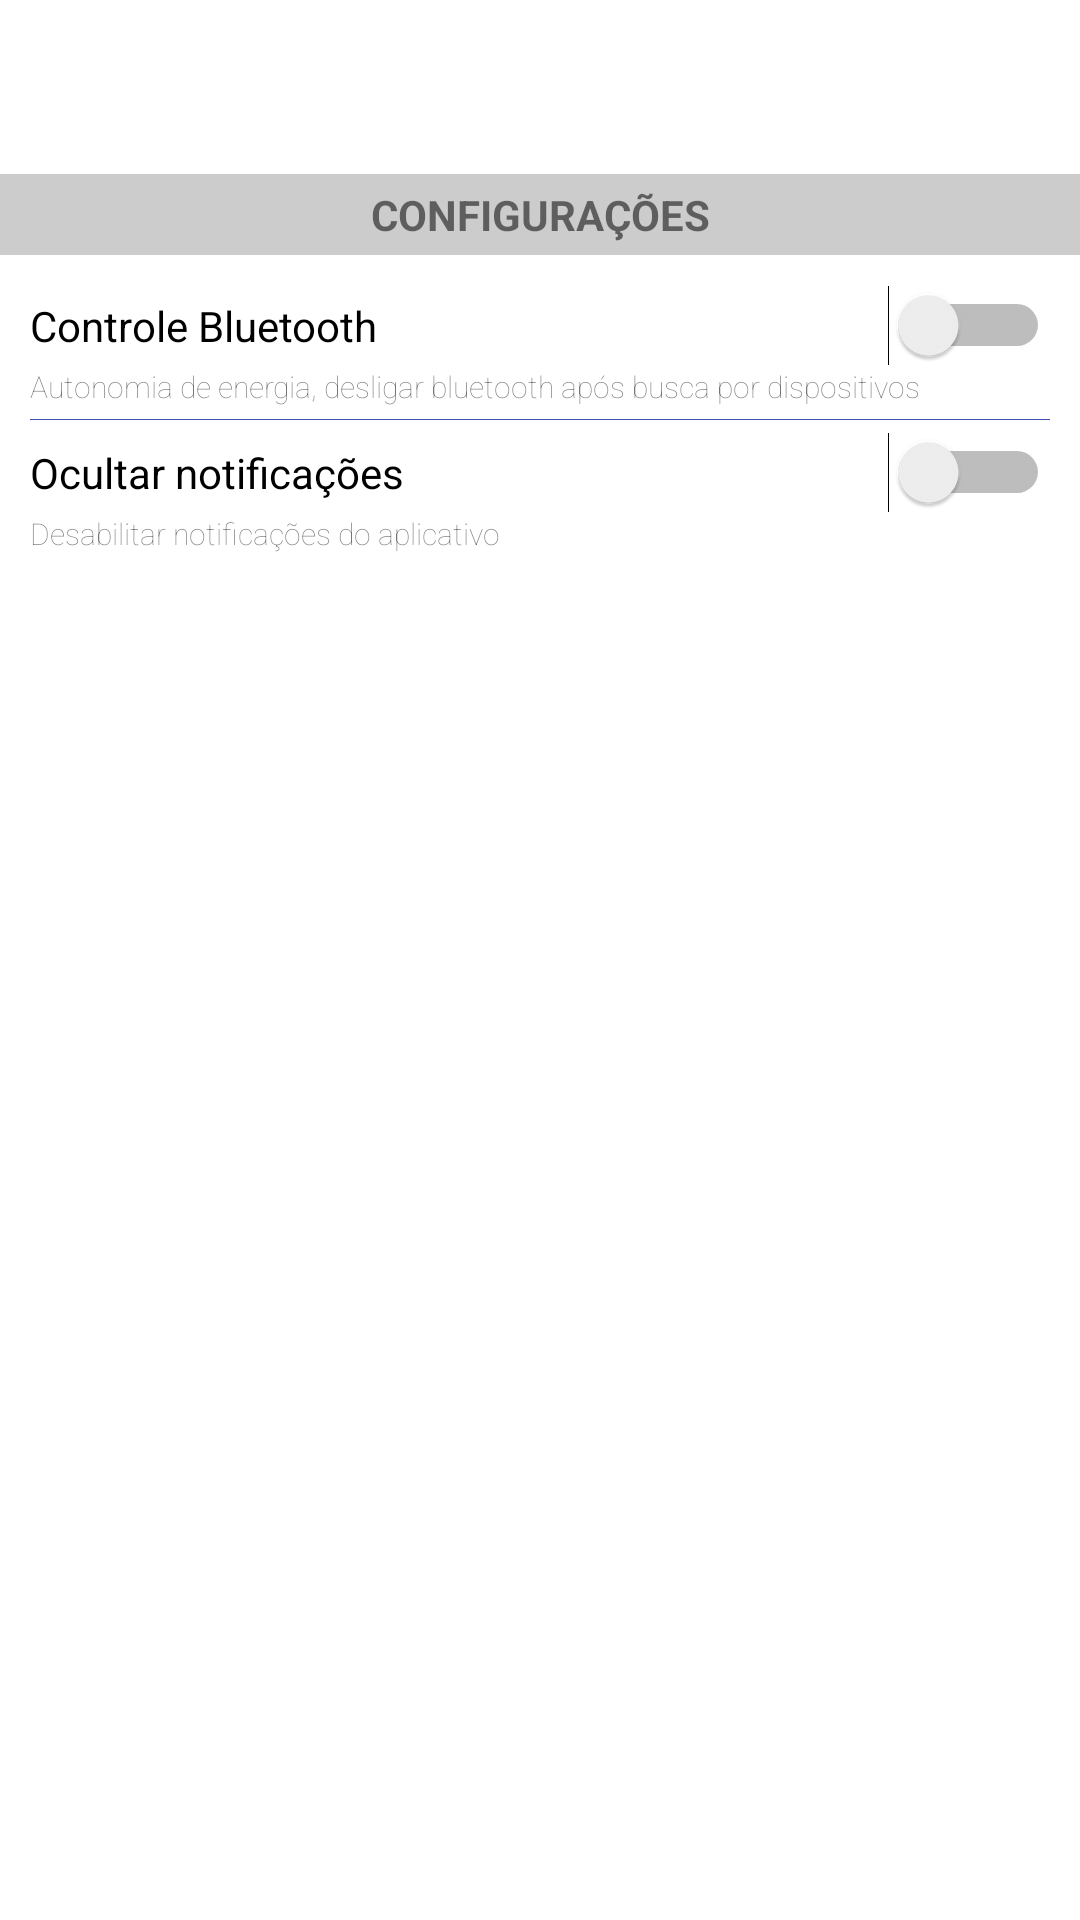

The Android layout XML behind this screen, and the referenced resources:
<!-- AndroidManifest.xml: application theme AppTheme -->
<!-- res/layout/config_fragment.xml -->
<?xml version="1.0" encoding="utf-8"?>
<LinearLayout xmlns:android="http://schemas.android.com/apk/res/android"
              android:layout_width="match_parent"
              android:layout_height="match_parent"
              android:orientation="vertical"
              android:paddingTop="58dp">

    <TextView
        android:id="@+id/textView3"
        android:layout_width="match_parent"
        android:layout_height="wrap_content"
        android:layout_gravity="center_horizontal"
        android:background="#CCCCCC"
        android:gravity="center"
        android:text="CONFIGURAÇÕES"
        android:padding="4dp"
        android:textStyle="bold"/>

    <LinearLayout xmlns:android="http://schemas.android.com/apk/res/android"
                  android:layout_width="match_parent"
                  android:layout_height="match_parent"
                  android:orientation="vertical"
                  android:padding="10dp">


        <Switch
            android:id="@+id/switch_bluetooth"
            android:layout_width="match_parent"
            android:layout_height="wrap_content"
            android:layout_gravity="right"
            android:text="Controle Bluetooth"/>

        <TextView
            style="@style/roboto_thin"
            android:layout_width="wrap_content"
            android:layout_height="wrap_content"
            android:text="Autonomia de energia, desligar bluetooth após busca por dispositivos"
            android:textSize="10sp"/>

        <View
            android:layout_width="match_parent"
            android:layout_height="1px"
            android:layout_marginBottom="4dp"
            android:layout_marginTop="4dp"
            android:background="@color/colorPrimary"/>

        <Switch
            android:id="@+id/switch_notify"
            android:layout_width="match_parent"
            android:layout_height="wrap_content"
            android:layout_gravity="right"
            android:text="Ocultar notificações"/>

        <TextView
            style="@style/roboto_thin"
            android:layout_width="wrap_content"
            android:layout_height="wrap_content"
            android:text="Desabilitar notificações do aplicativo"
            android:textSize="10sp"/>


    </LinearLayout>

</LinearLayout>
<!-- resources referenced by this layout -->
<resources>
  <color name="colorPrimary">#3F51B5</color>
  <style name="roboto_thin">
          <item name="android:fontFamily">sans-serif-light</item>
      </style>
</resources>
